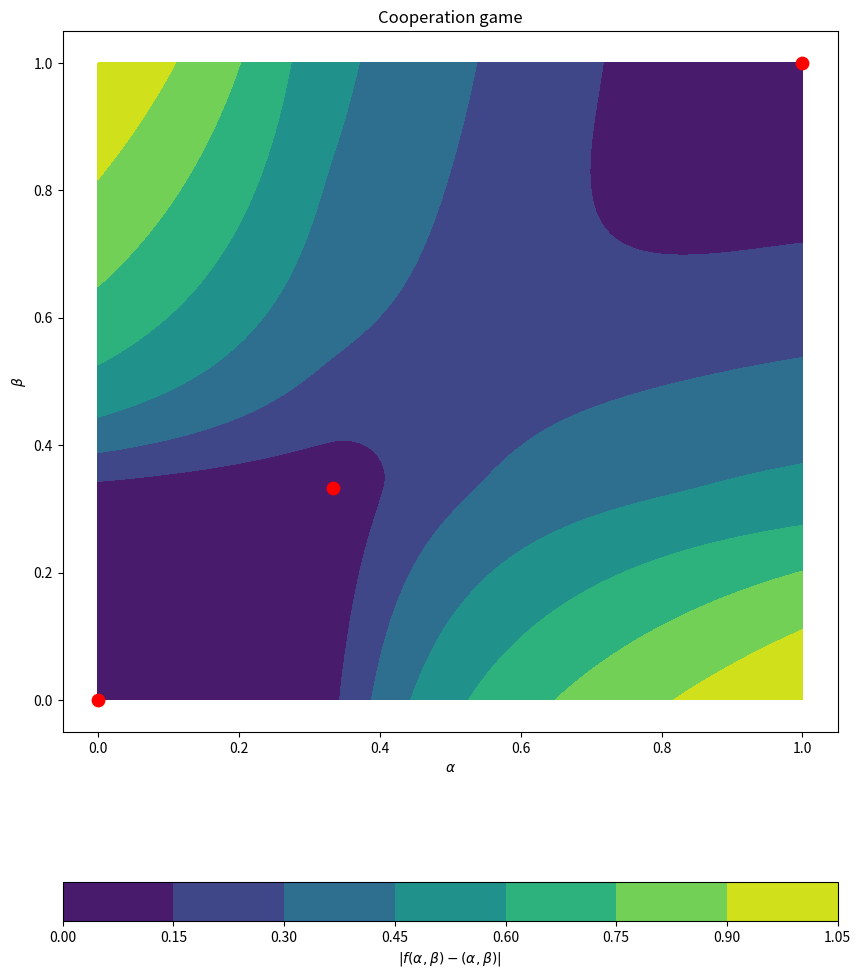
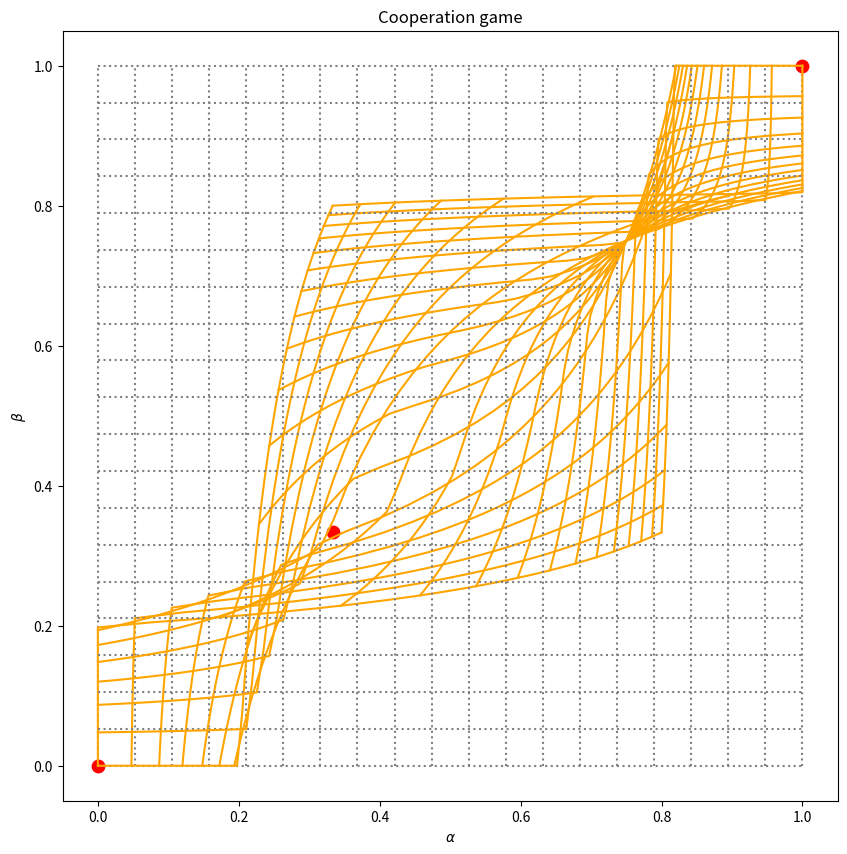

Reproduce these figures in Python, in order.
# setup:
# we consider 2 player game with 2 pure strategies for each player and payoffs
# utilities[i, j, k] = what a player i gets if he plays j and the other player plays k
# all i, j, k are elements of {0, 1}
#for definition of a, A, ... see article
# player 1 plays option 0 with probability alfa in [0, 1]
# player 2 plays option 0 with probability beta in [0, 1]
# strategies = [alfa, beta]

# what we do:
# we convert this problem to a problem of finding a fixed point of a function f: [0, 1]^2 -> [0, 1]^2 , where f is as given in the proof of Nash's theorem. We visualize f.

# usefull links:
# for definitions of g and details see subsection Alternate proof using the Brouwer fixed-point theorem on link https://en.wikipedia.org/wiki/Nash_equilibrium#Proof_of_existence
# for some simple games Nash equilibria can be found by this link (if you are too lazy ;)) : https://demonstrations.wolfram.com/SetOfNashEquilibriaIn2x2MixedExtendedGames/

import numpy as np
import matplotlib.pyplot as plt

#choose a game (uncomment)
name_game = 'Cooperation game'
a, A, d, D, b, B, c, C = 4, 4, 2, 2, 0, 0, 0, 0

# name_game = "No pure Nash equilibrium"
# a, A, d, D, b, B, c, C = 0, 0, 1, 1, 2, -1, 3, -1

# name_game = "Prisoner's dilemma"
#a, A, d, D, b, B, c, C = -1, -1, -2, -2, -3, -3, 0, 0


#form suitable for further calculations
utilities = np.array([[[a, b], [c, d]],
                      [[A, B], [C, D]]])


def find_NE(a, A, d, D, b, B, c, C):
    NE = []
    if a>c and A>C:
        NE.append([1, 1])
    if d>b and D>B:
        NE.append([0, 0])
    if b>d and C>A:
        NE.append([1, 0])
    if c>a and B>D:
        NE.append([0, 1])
    mixed_nash = [(D-B)/(A-C-B+D), (d-b)/(a-c-b+d)]
    if (mixed_nash[0] >0) and (mixed_nash[0] < 1) and (mixed_nash[1]>0) and (mixed_nash[1]<1):
        NE.append(mixed_nash)
    return np.array(NE)

Nash_equilibria = find_NE(a, A, d, D, b, B, c, C)
print(Nash_equilibria)

def g(strategies, player, option):
    other_player = (player+1)%2
    u_change_to_option = utilities[player, option, 0] * strategies[other_player] + utilities[player, option, 1] * (1-strategies[other_player])
    u_dont_change = (utilities[player, 0, 0]*strategies[player] + utilities[player, 1, 0] * (1-strategies[player])) * strategies[other_player] \
                    + (utilities[player, 0, 1]*strategies[player] + utilities[player, 1, 1] * (1-strategies[player])) * (1 - strategies[other_player])

    Gain = 0 if (u_dont_change> u_change_to_option) else (u_change_to_option - u_dont_change)
    return Gain + strategies[player]*(1-2*option) + option #second part is just how likely is a player to play option. This way of writting works only for 2by2 game.

def f(strategies):
    """function mapping [0, 1]^2 -> [0, 1]^2. It's fixed points correspond to NE"""
    g00, g01, g10, g11 = g(strategies, 0, 0), g(strategies, 0, 1), g(strategies, 1, 0), g(strategies, 1, 1)
    return np.array([g00/(g00+g01), g10/(g10+g11)])


def plot_distance():
    """plots |f(x) - x| for x = [alfa, beta] representing all mixed strategies"""

    num_points = 100
    alfa = np.linspace(0, 1, num_points)
    beta = np.linspace(0, 1, num_points)
    ALFA, BETA = np.meshgrid(alfa, beta)
    Distance = np.empty((len(alfa), len(beta)))
    strategy = np.empty(2)
    for i in range(len(alfa)):
        for j in range(len(beta)):
            strategy[0], strategy[1] = ALFA[i, j], BETA[i, j]
            Distance[i, j] = np.sqrt(np.sum(np.square(f(strategy) - strategy)))

    plt.figure(figsize=(10, 13))
    plt.title(name_game)
    plt.contourf(ALFA, BETA, Distance, cmap='viridis')
    legend = plt.colorbar(orientation='horizontal')
    legend.set_label(r'$\vert f(\alpha, \beta) - (\alpha, \beta) \vert$')

    plt.scatter(Nash_equilibria[:, 0], Nash_equilibria[:, 1], s = 80, color = 'red')

    plt.xlim(-0.05, 1.05)
    plt.ylim(-0.05, 1.05)
    plt.xlabel(r'$\alpha$')
    plt.ylabel(r'$\beta$')
    plt.savefig(name_game + ' distance.png')
    plt.show()


def plot_line(fixed, value_of_fixed):
    """returns where a line is mapped. fixed is either 0 or 1, meaning vertical or horizontal lines, value_of_fixed \in [0, 1]"""

    not_fixed = (1+fixed)%2
    strategy = np.empty(2)
    strategy[fixed] = value_of_fixed
    running = np.linspace(0, 1, 50)
    X = np.empty(len(running))
    Y = np.empty(len(running))

    for i in range(len(running)):
        strategy[not_fixed] = running[i]
        X[i], Y[i] = f(strategy)

    return X, Y


def plot_distortion():
    """plots grid distortion"""
    num_lines = 20
    value = np.linspace(0, 1, num_lines)
    ones = np.ones(num_lines)

    plt.figure(figsize = (10, 10))
    plt.title(name_game)
    #vertical lines
    for i in range(num_lines):
        X, Y = plot_line(0, value[i])
        plt.plot(value[i]*ones, value, ':', color = 'grey')
        plt.plot(X, Y, color = 'orange')

    #horizontal lines
    for i in range(num_lines):
        X, Y = plot_line(1, value[i])
        plt.plot(value, value[i] * ones, ':', color='grey')
        plt.plot(X, Y, color='orange')

    #plot Nash equilibria
    plt.scatter(Nash_equilibria[:, 0], Nash_equilibria[:, 1], s = 80, color = 'red')

    plt.xlabel(r'$\alpha$')
    plt.ylabel(r'$\beta$')

    plt.savefig(name_game + ' distortion.png')
    plt.show()

if __name__ == '__main__':

    plot_distance()
    plot_distortion()
